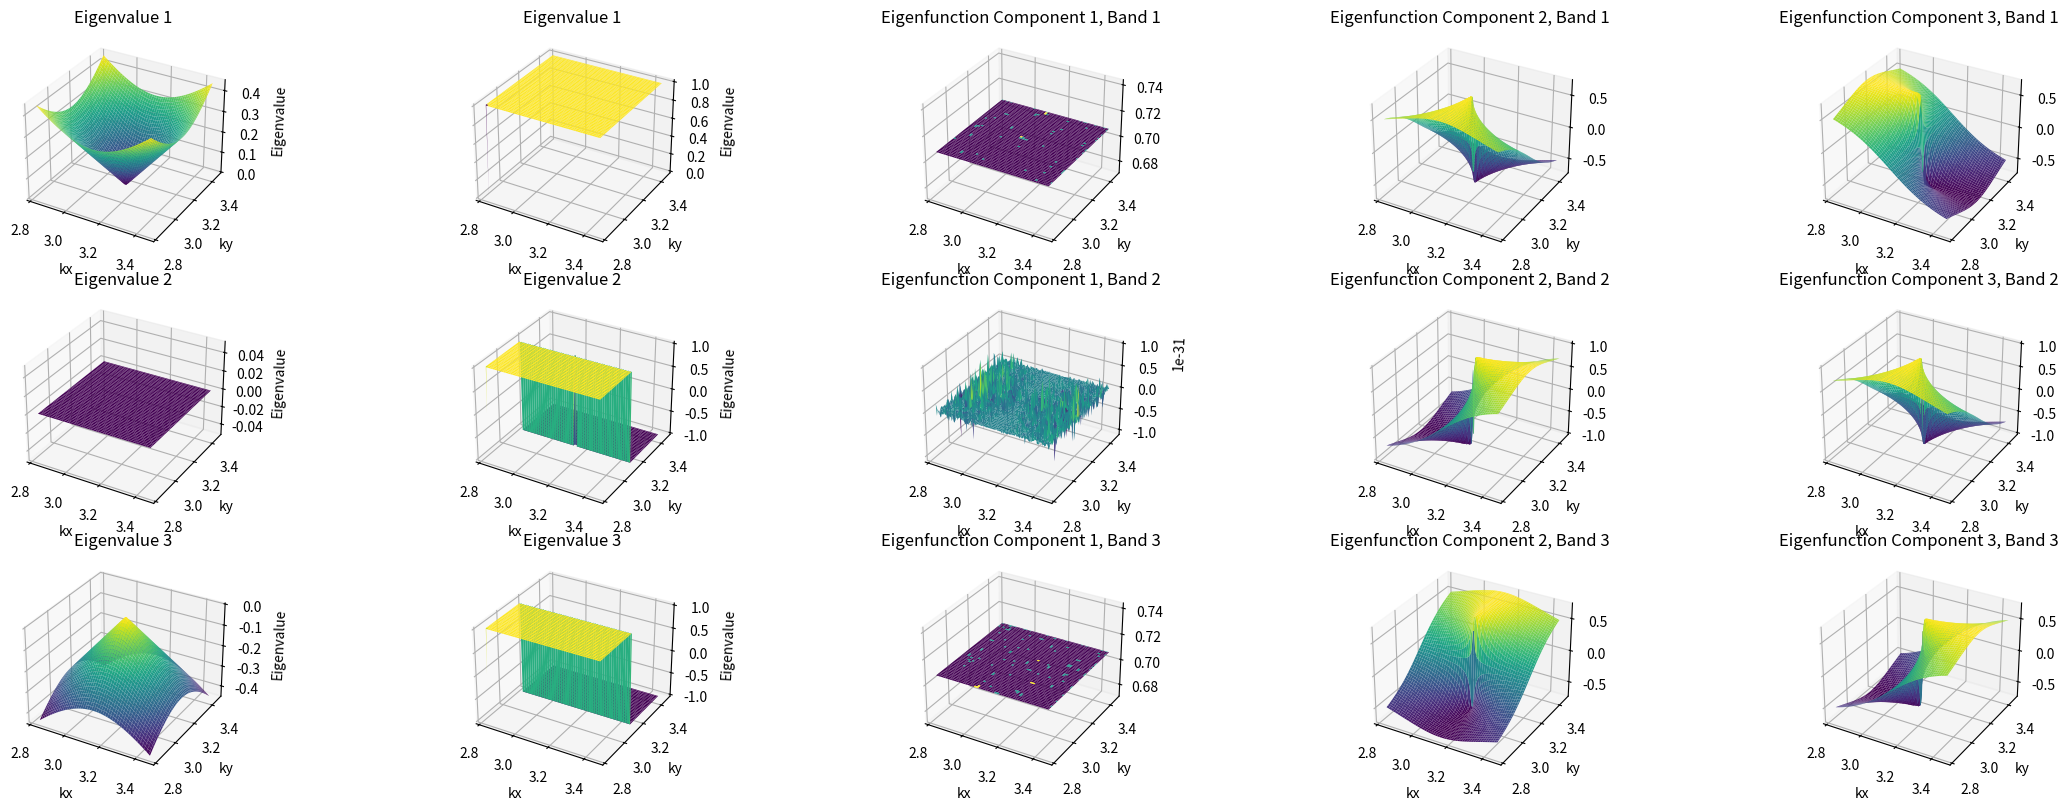

This figure's Python source:
import numpy as np
import matplotlib.pyplot as plt
from mpl_toolkits.mplot3d import Axes3D


def get_spiral_indices(n):
    indices = []
    left, right = 0, n - 1
    top, bottom = 0, n - 1
    spiral_indices_matrix = np.empty((n, n), dtype=object)


    while left <= right and top <= bottom:
        for i in range(left, right + 1):
            indices.append((top, i))
        top += 1

        for i in range(top, bottom + 1):
            indices.append((i, right))
        right -= 1

        for i in range(right, left - 1, -1):
            indices.append((bottom, i))
        bottom -= 1

        for i in range(bottom, top - 1, -1):
            indices.append((i, left))
        left += 1
    
    i_index = 0
    for i in range(n): 
        for j in range (n):
            spiral_indices_matrix[i,j] = indices[i_index]
            i_index += 1

    return spiral_indices_matrix



# Brillouin zone vectors
a = 1.0  # Lattice constant

# Define parameters
mesh_spacing = 100
k_max = 2* (np.pi / a)  # Maximum k value for the first Brillouin zone
k_dirac_cone = k_max / 2
k_range = 0.1
ky_range = 0.1

# Create kx and ky arrays
kx = np.linspace((1 - k_range) * k_dirac_cone, (1 + k_range) * k_dirac_cone, mesh_spacing)
ky = np.linspace((1 - ky_range) * k_dirac_cone, (1 + ky_range) * k_dirac_cone, mesh_spacing)
kx, ky = np.meshgrid(kx, ky)

spiral_indices = get_spiral_indices(mesh_spacing)

for row in spiral_indices:
    print(row)

class Eigenvector:
    def __init__(self):
        self.previous_eigenvectors = None
        self.phase_factor = None

    def set_eigenvectors(self, new_eigenvectors):
        phase_factor_array = np.array([0,0,0])
        if self.previous_eigenvectors is not None:
            for i in range(len(new_eigenvectors)):
                dot_product = np.vdot(self.previous_eigenvectors[i], new_eigenvectors[i])
                phase_diff = np.angle(dot_product)
                phase_factor = np.exp(-1j * phase_diff)
                if (i == 1) & (phase_factor < 0):
                    pass
                phase_factor_array[i] = phase_factor
                new_eigenvectors[i] = new_eigenvectors[i] * phase_factor

        self.previous_eigenvectors = new_eigenvectors
        self.phase_factor = phase_factor_array
        return new_eigenvectors
    
    def get_phase_factors(self):
        return self.phase_factor
    
# Hamiltonian for the Lieb lattice
def H(kx, ky, a):
    return 2 * np.array([
        [0, np.cos(ky * a/2), np.cos(kx * a/2)],
        [np.cos(ky * a/2), 0, 0],
        [np.cos(kx * a/2), 0, 0]
    ])

# Function to calculate eigenvalues and eigenvectors
def eigenvalues_and_vectors(kx, ky, eigenvector, a):
    H_k = H(kx, ky, a)
    eigenvalues, eigenvectors = np.linalg.eig(H_k)
    eigenvectors = np.transpose(eigenvectors)

    # Sort the eigenvalues and eigenvectors in descending order
    idx = np.argsort(eigenvalues)[::-1]
    eigenvalues = eigenvalues[idx]
    eigenvectors = eigenvectors[idx, :]
    
    # Set the new eigenvectors with phase correction
    eigenvectors = eigenvector.set_eigenvectors(eigenvectors)
    
    return eigenvalues, eigenvectors

# Initialize arrays to store eigenfunctions and eigenvalues
eigenfunctions = np.zeros((mesh_spacing, mesh_spacing, 3, 3), dtype=complex)
eigenvalues = np.zeros((mesh_spacing, mesh_spacing, 3), dtype=float)
phase_factors_array = np.zeros((mesh_spacing, mesh_spacing, 3), dtype=float)

eigenvector = Eigenvector()

for i in range(mesh_spacing):
    for j in range(mesh_spacing):
        k,l = spiral_indices[i,j]
        
        vals, vecs = eigenvalues_and_vectors(kx[k, l], ky[k, l], eigenvector, a)
        phase_factors = eigenvector.get_phase_factors()
        
        eigenfunctions[k, l] = vecs
        eigenvalues[k, l] = vals
        phase_factors_array[k, l] = phase_factors

# Verify the eigenvalue-eigenfunction relationship
def verify_eigenpairs(kx, ky, a, eigenvalues, eigenfunctions):
    for i in range(mesh_spacing):
        for j in range(mesh_spacing):
            H_k = H(kx[i, j], ky[i, j], a)
            for band in range(3):
                vec = eigenfunctions[i, j, band, :]
                val = eigenvalues[i, j, band]
                lhs = np.dot(H_k, vec)
                rhs = val * vec
                allclose = np.allclose(lhs, rhs)
                if not allclose:
                    print(f"Mismatch at (kx, ky) = ({kx[i, j]}, {ky[i, j]}) for band {band + 1}")
                    print(f"H_k * eigenvector = {lhs}")
                    print(f"eigenvalue * eigenvector = {rhs}")
                    raise ValueError("Eigenpair verification failed")

# Verify eigenpairs
verify_eigenpairs(kx, ky, a, eigenvalues, eigenfunctions)

# Plot the eigenvalues and eigenfunctions
fig = plt.figure(figsize=(24, 8))

X, Y = kx, ky

for band in range(3):
    # Plot eigenvalues
    ax_eigenvalue = fig.add_subplot(3, 5, band * 5 + 1, projection='3d')
    Z_eigenvalue = eigenvalues[:, :, band]
    ax_eigenvalue.plot_surface(X, Y, Z_eigenvalue, cmap='viridis')
    ax_eigenvalue.set_title(f'Eigenvalue {band + 1}')
    ax_eigenvalue.set_xlabel('kx')
    ax_eigenvalue.set_ylabel('ky')
    ax_eigenvalue.set_zlabel('Eigenvalue')

    ax_phasefactor = fig.add_subplot(3, 5, band * 5 + 2, projection='3d')
    Z_phasefactor = phase_factors_array[:, :, band]
    ax_phasefactor.plot_surface(X, Y, Z_phasefactor, cmap='viridis')
    ax_phasefactor.set_title(f'Eigenvalue {band + 1}')
    ax_phasefactor.set_xlabel('kx')
    ax_phasefactor.set_ylabel('ky')
    ax_phasefactor.set_zlabel('Eigenvalue')



    # Plot corresponding eigenfunction components
    for component in range(3):
        ax_eigenfunction = fig.add_subplot(3, 5, band * 5 + component + 3, projection='3d')
        Z_eigenfunction = eigenfunctions[:, :, band, component]
        ax_eigenfunction.plot_surface(X, Y, Z_eigenfunction, cmap='viridis')
        ax_eigenfunction.set_title(f'Eigenfunction Component {component + 1}, Band {band + 1}')
        ax_eigenfunction.set_xlabel('kx')
        ax_eigenfunction.set_ylabel('ky')
        # ax_eigenfunction.set_zlabel('Magnitude')

plt.tight_layout()
plt.show()
